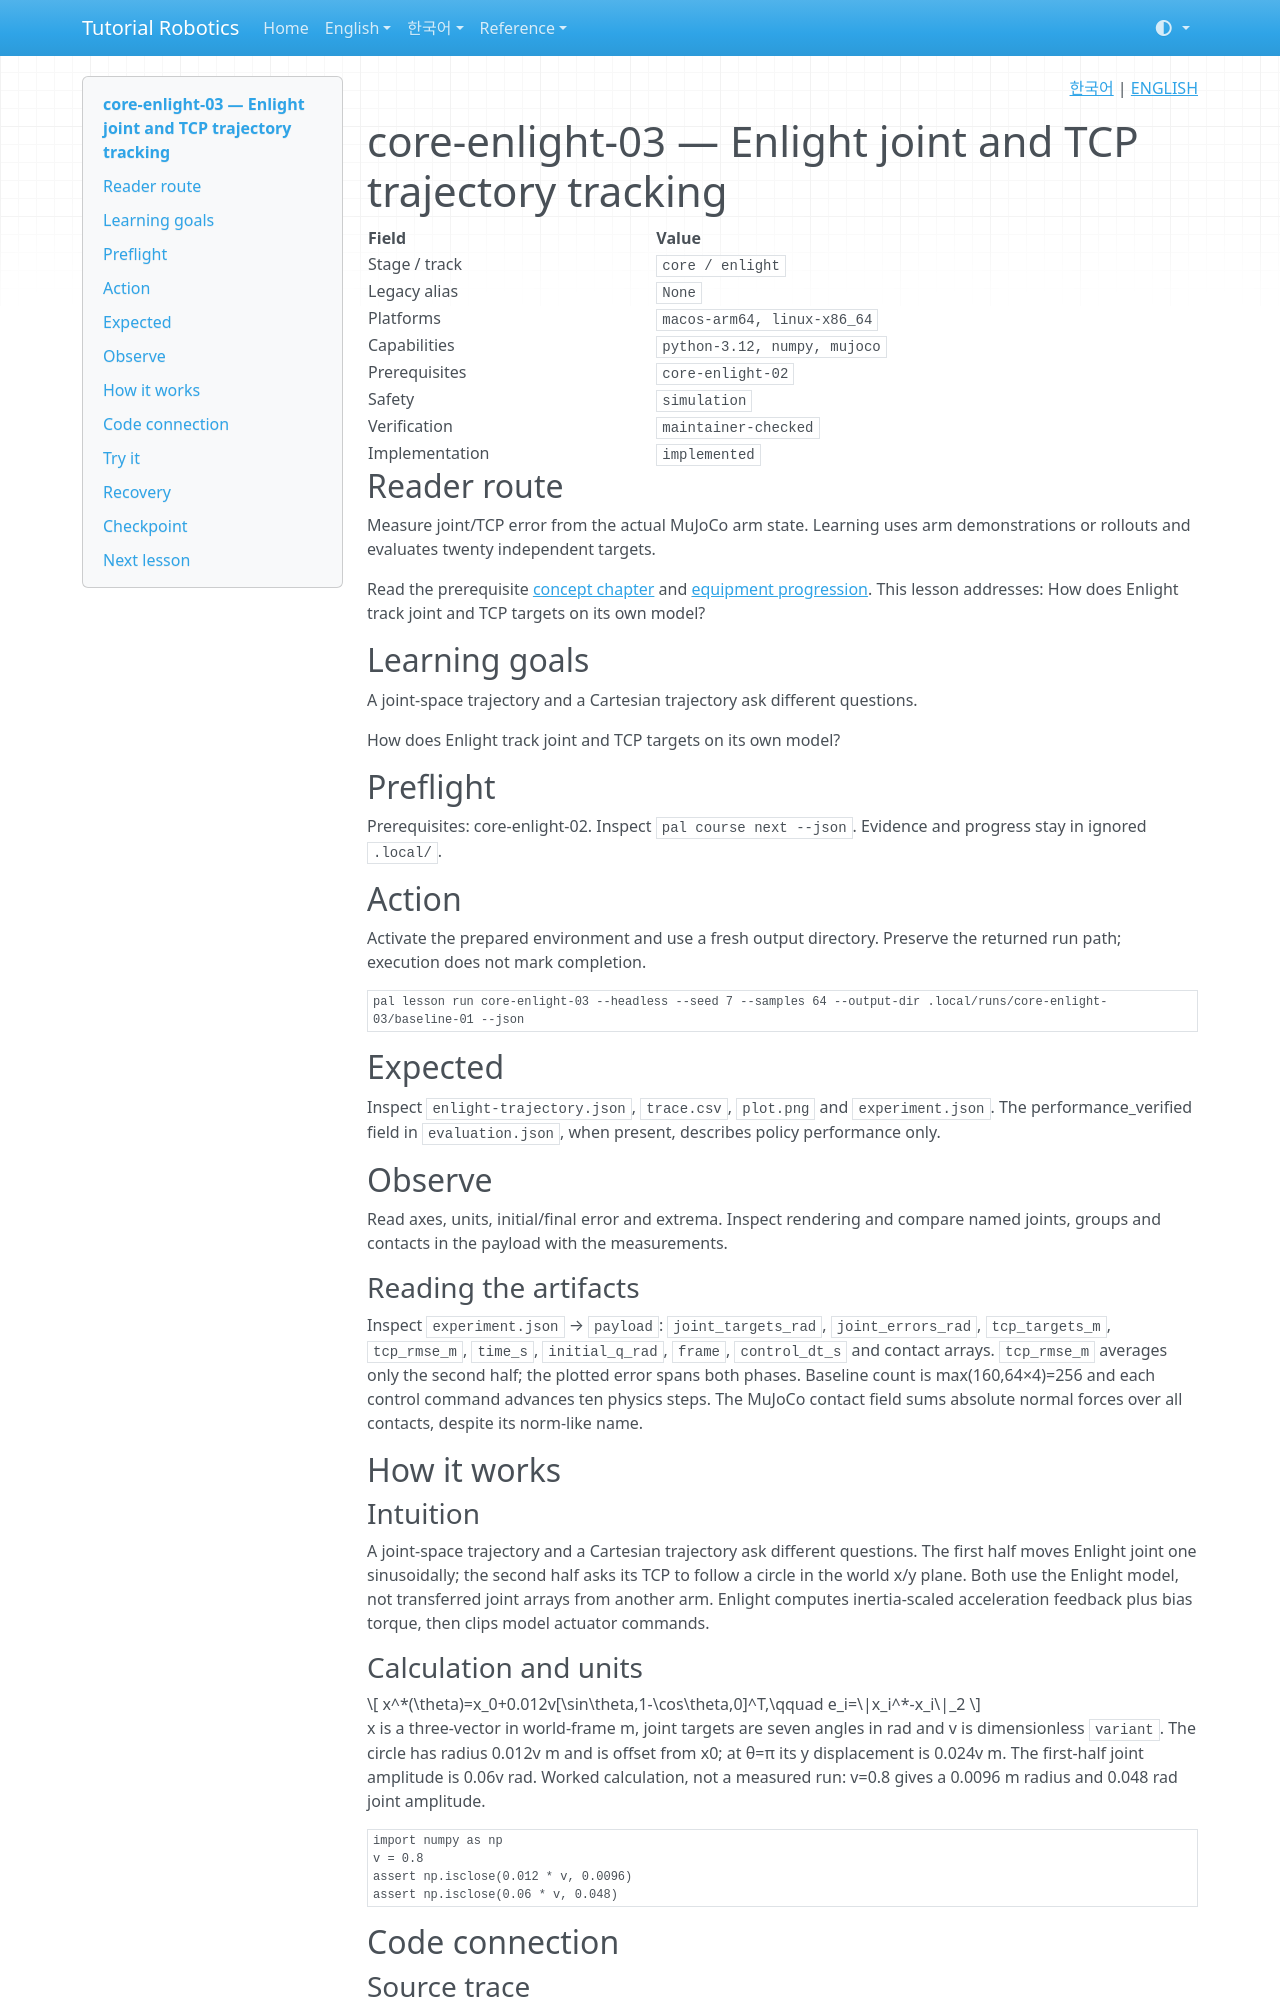

repository: terryum/tutorial-robotics · page: en/lessons/core-enlight-03/index.html · generator: mkdocs

<!-- pal:language:start -->
<p align="right">
  <a href="../../ko/lessons/core-enlight-03.md" lang="ko">한국어</a> | <a href="core-enlight-03.md" lang="en">ENGLISH</a>
</p>
<!-- pal:language:end -->

# core-enlight-03 — Enlight joint and TCP trajectory tracking

<!-- pal:metadata:start -->
| Field | Value |
|---|---|
| Stage / track | `core / enlight` |
| Legacy alias | `None` |
| Platforms | `macos-arm64, linux-x86_64` |
| Capabilities | `python-3.12, numpy, mujoco` |
| Prerequisites | `core-enlight-02` |
| Safety | `simulation` |
| Verification | `maintainer-checked` |
| Implementation | `implemented` |
<!-- pal:metadata:end -->

## Reader route

Measure joint/TCP error from the actual MuJoCo arm state. Learning uses arm demonstrations or rollouts and evaluates twenty independent targets.

Read the prerequisite [concept chapter](../concepts/control-contact.md) and [equipment progression](../equipment-stages.md). This lesson addresses: How does Enlight track joint and TCP targets on its own model?

## Learning goals

A joint-space trajectory and a Cartesian trajectory ask different questions.

How does Enlight track joint and TCP targets on its own model?

## Preflight

Prerequisites: core-enlight-02. Inspect `pal course next --json`. Evidence and progress stay in ignored `.local/`.

## Action

Activate the prepared environment and use a fresh output directory. Preserve the returned run path; execution does not mark completion.

```bash
pal lesson run core-enlight-03 --headless --seed 7 --samples 64 --output-dir .local/runs/core-enlight-03/baseline-01 --json
```

## Expected

Inspect `enlight-trajectory.json`, `trace.csv`, `plot.png` and `experiment.json`. The performance_verified field in `evaluation.json`, when present, describes policy performance only.

## Observe

Read axes, units, initial/final error and extrema. Inspect rendering and compare named joints, groups and contacts in the payload with the measurements.

### Reading the artifacts

Inspect `experiment.json` → `payload`: `joint_targets_rad`, `joint_errors_rad`, `tcp_targets_m`, `tcp_rmse_m`, `time_s`, `initial_q_rad`, `frame`, `control_dt_s` and contact arrays. `tcp_rmse_m` averages only the second half; the plotted error spans both phases. Baseline count is max(160,64×4)=256 and each control command advances ten physics steps. The MuJoCo contact field sums absolute normal forces over all contacts, despite its norm-like name.

## How it works

### Intuition

A joint-space trajectory and a Cartesian trajectory ask different questions. The first half moves Enlight joint one sinusoidally; the second half asks its TCP to follow a circle in the world x/y plane. Both use the Enlight model, not transferred joint arrays from another arm. Enlight computes inertia-scaled acceleration feedback plus bias torque, then clips model actuator commands.

### Calculation and units

$$
x^*(\theta)=x_0+0.012v[\sin\theta,1-\cos\theta,0]^T,\qquad e_i=\|x_i^*-x_i\|_2
$$

x is a three-vector in world-frame m, joint targets are seven angles in rad and v is dimensionless `variant`. The circle has radius 0.012v m and is offset from x0; at θ=π its y displacement is 0.024v m. The first-half joint amplitude is 0.06v rad. Worked calculation, not a measured run: v=0.8 gives a 0.0096 m radius and 0.048 rad joint amplitude.

```python
import numpy as np
v = 0.8
assert np.isclose(0.012 * v, 0.0096)
assert np.isclose(0.06 * v, 0.048)
```

## Code connection
